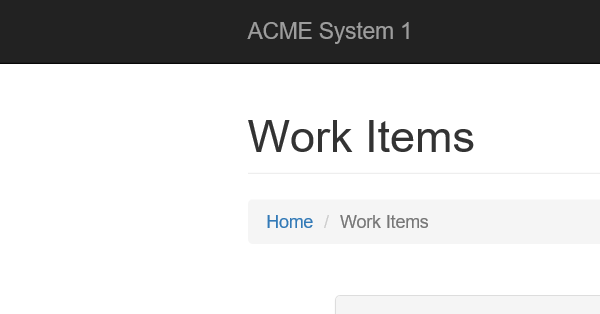
Task: RPA Developer - Advanced Learning Plan
Level 3 - Advanced Training
Assignment 2 - Generate Yearly Report
Process 1 - Dispatcher
Workflow: Process

Step 1: Attach Browser 'System 1 Work Items' in window 'ACME System 1 - Work Items'

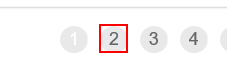
Step 2 [else]: click

Step 3: On Element Appear 'A  https://acme-test.ui...' (no picture)

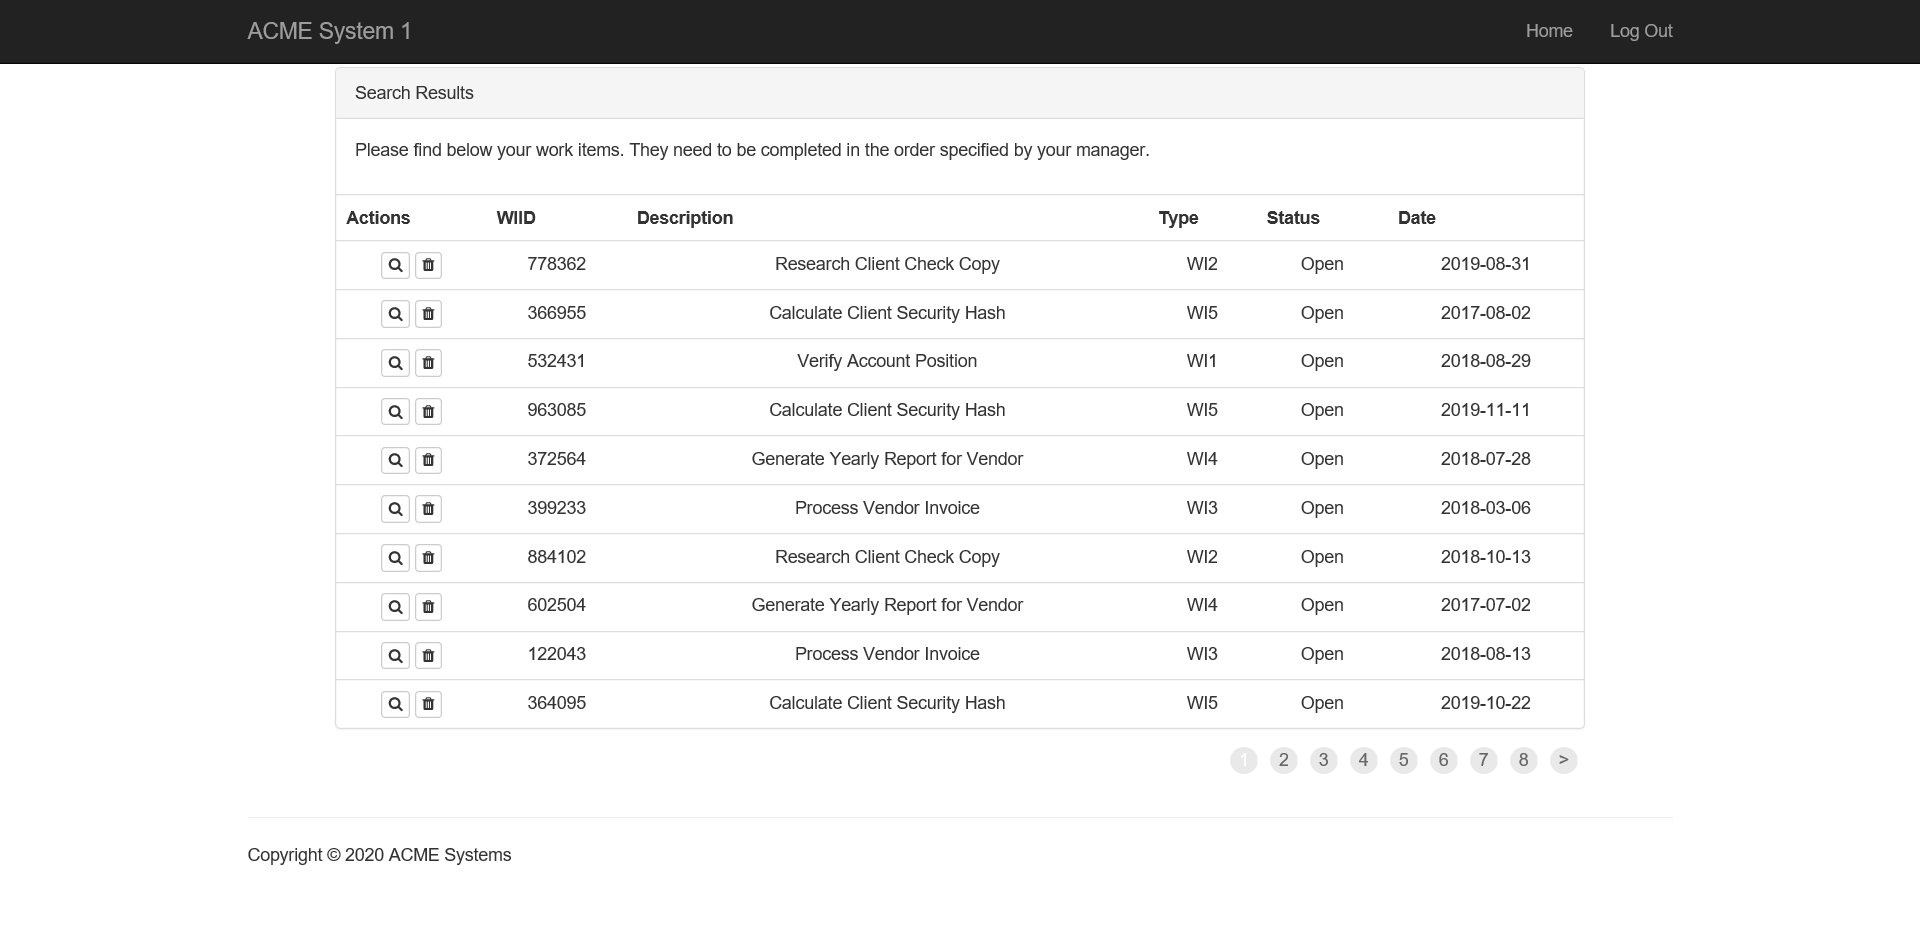
Step 4: Attach Browser 'ACMESyste Page' in window 'ACME System 1 - Work Items'

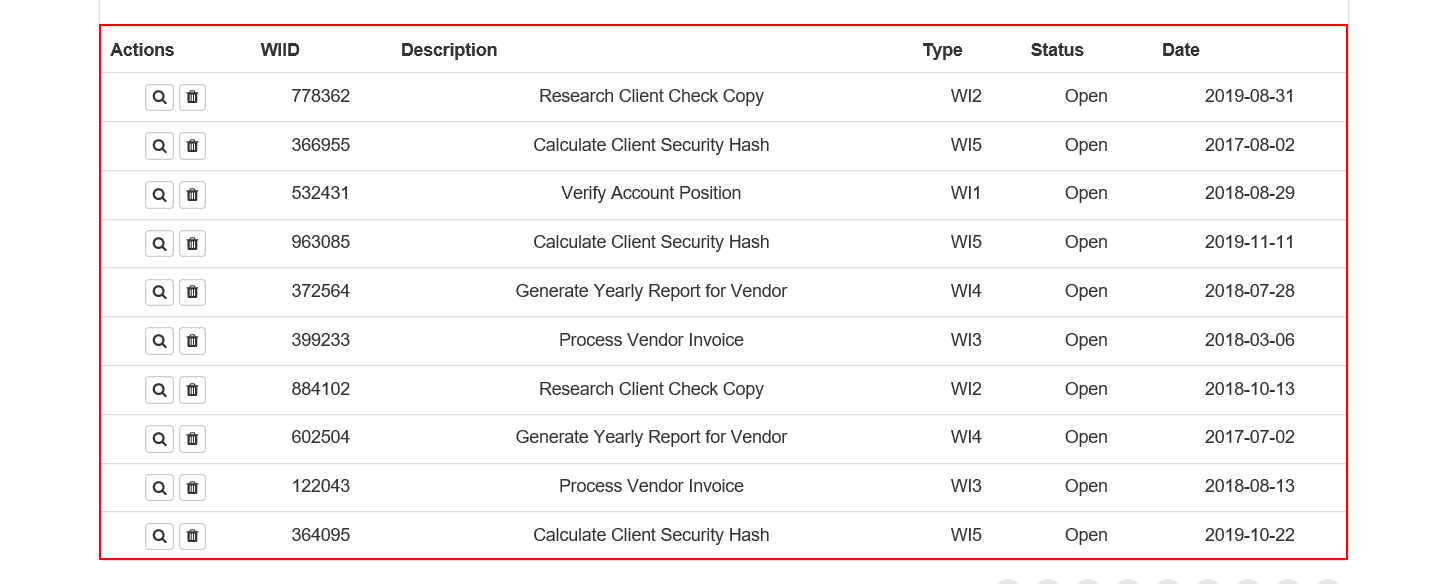
Step 5: get-text from the table